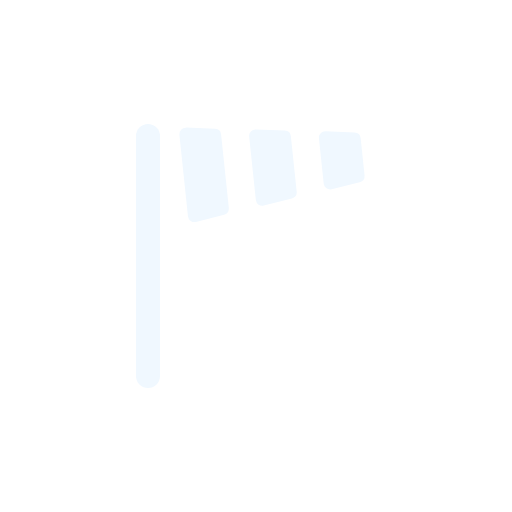
t = 0.00 s
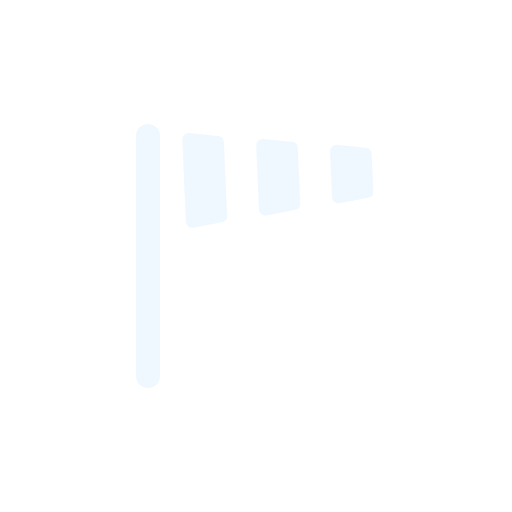
t = 0.56 s
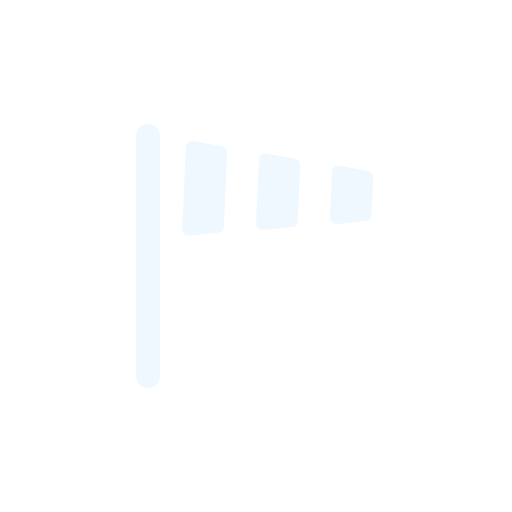
t = 0.94 s
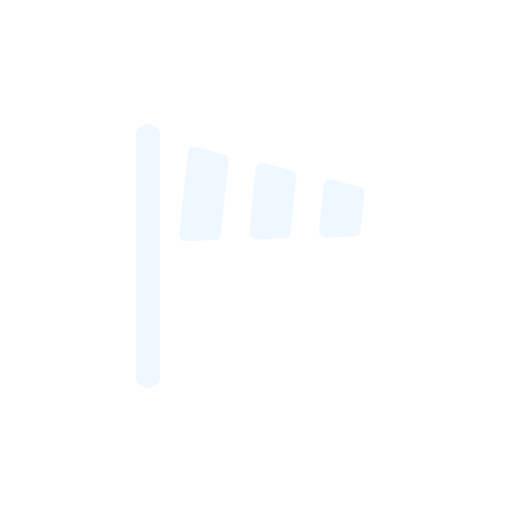
t = 1.50 s
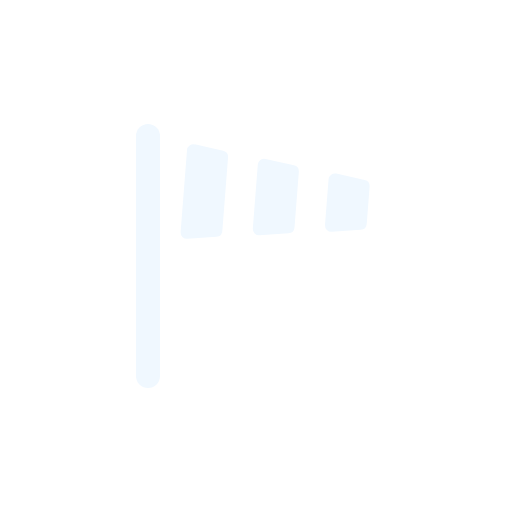
t = 1.88 s
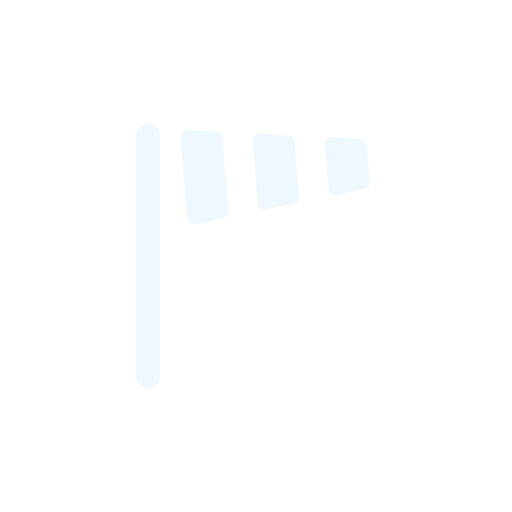
t = 2.63 s

The animated SVG that drew these frames (rendered in a browser with its animation timeline set to each time). Animation: 5 SMIL elements (animateTransform=5); one cycle of 3.00 s, repeats indefinitely.

<svg xmlns="http://www.w3.org/2000/svg" viewBox="0 0 512 512">
  <path
    fill="none"
    stroke="#f0f8ff"
    stroke-linecap="round"
    stroke-linejoin="round"
    stroke-width="24"
    d="M148 376V136"
  />
  <path
    fill="#f0f8ff"
    d="m191.4 137 28.8 4.3a6.4 6.4 0 015.4 6.3v73.7a6.4 6.4 0 01-5.4 6.3l-28.8 4.2a6.4 6.4 0 01-7.3-6.4v-82a6.4 6.4 0 017.3-6.3Z"
  >
    <animateTransform
      additive="sum"
      attributeName="transform"
      calcMode="spline"
      dur="3s"
      keySplines=".42, 0, .58, 1; .42, 0, .58, 1"
      repeatCount="indefinite"
      type="rotate"
      values="-6 99 184; 6 99 184; -6 99 184"
    />
  </path>
  <path
    fill="#f0f8ff"
    d="m260.6 146.1 28.8 4.2a6.4 6.4 0 015.4 6.3v55.6a6.4 6.4 0 01-5.5 6.3l-28.7 4.2a6.4 6.4 0 01-7.3-6.3v-64a6.4 6.4 0 017.3-6.3Z"
  >
    <animateTransform
      additive="sum"
      attributeName="transform"
      calcMode="spline"
      dur="3s"
      keySplines=".42, 0, .58, 1; .42, 0, .58, 1"
      repeatCount="indefinite"
      type="rotate"
      values="-6 99 184; 6 99 184; -6 99 184"
    />
    <animateTransform
      additive="sum"
      attributeName="transform"
      calcMode="spline"
      dur="1.5s"
      keySplines=".42, 0, .58, 1; .42, 0, .58, 1"
      repeatCount="indefinite"
      type="translate"
      values="0 0; 5 0; 0 0"
    />
  </path>
  <path
    fill="#f0f8ff"
    d="m329.8 155.2 28.7 4.2a6.4 6.4 0 015.5 6.3v37.4a6.4 6.4 0 01-5.5 6.3l-28.7 4.2a6.4 6.4 0 01-7.3-6.3v-45.8a6.4 6.4 0 017.3-6.3Z"
  >
    <animateTransform
      additive="sum"
      attributeName="transform"
      calcMode="spline"
      dur="3s"
      keySplines=".42, 0, .58, 1; .42, 0, .58, 1"
      repeatCount="indefinite"
      type="rotate"
      values="-6 99 184; 6 99 184; -6 99 184"
    />
    <animateTransform
      additive="sum"
      attributeName="transform"
      calcMode="spline"
      dur="1.5s"
      keySplines=".42, 0, .58, 1; .42, 0, .58, 1"
      repeatCount="indefinite"
      type="translate"
      values="0 0; 10 0; 0 0"
    />
  </path>
</svg>
